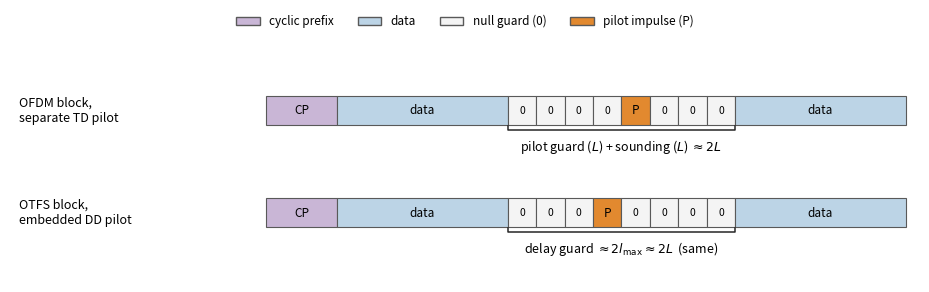

The script that saved this image:
"""Schematic of time-domain / delay-axis pilot overhead (no simulation).

A pilot impulse needs a guard of the channel-impulse-response length L=l_max+1 for
its own delay spread, plus a further ~L to isolate it from data. So an OFDM block
with a separate time-domain pilot (top) and an OTFS block with an embedded
delay-Doppler pilot (bottom) both spend about 2L resource elements around the
pilot. This is the figure form of Table III: an OTFS block carries the same pilot
overhead as the OFDM block.
"""

import matplotlib
matplotlib.use('Agg')
import matplotlib.pyplot as plt
from matplotlib.patches import Rectangle

L = 4                      # l_max + 1, illustrative
C_DATA = '#bcd4e6'; C_ZERO = '#f4f4f4'; C_PILOT = '#e2892f'; C_CP = '#c9b6d6'

fig, ax = plt.subplots(figsize=(9.4, 3.0))
ax.set_xlim(-9, 23); ax.set_ylim(0.4, 7.8); ax.axis('off')
H = 0.85


def cell(x, y, w, color, label='', fs=8.5):
    ax.add_patch(Rectangle((x, y), w, H, facecolor=color, edgecolor='0.35', lw=0.8))
    if label:
        ax.text(x + w / 2, y + H / 2, label, ha='center', va='center', fontsize=fs)


def zeros(x, y, n):
    for i in range(n):
        cell(x + i, y, 1, C_ZERO, '0', fs=7.5)
    return x + n


def cpblock(x, y):
    cell(x, y, 2.5, C_CP, 'CP', fs=8.5)
    return x + 2.5


def bracket(x0, x1, y, text):
    ax.plot([x0, x0, x1, x1], [y + 0.12, y, y, y + 0.12], color='0.15', lw=1.1)
    ax.text((x0 + x1) / 2, y - 0.22, text, ha='center', va='top', fontsize=9)


def rowlabel(y, text):
    ax.text(-8.7, y + H / 2, text, ha='left', va='center', fontsize=9)


# ---- Row 1: OFDM block, separate TD pilot  (~2L) ----
y = 5
rowlabel(y, 'OFDM block,\nseparate TD pilot')
x = cpblock(0, y)
cell(x, y, 6, C_DATA, 'data'); x += 6
gx = x; x = zeros(x, y, L)                     # guard for pilot spread
cell(x, y, 1, C_PILOT, 'P'); x += 1; x = zeros(x, y, L - 1)   # sounding window
bracket(gx, x, y - 0.15, r'pilot guard ($L$) + sounding ($L$) $\approx 2L$')
cell(x, y, 6, C_DATA, 'data')

# ---- Row 2: OTFS block, embedded DD pilot  (~2L, same) ----
y = 2
rowlabel(y, 'OTFS block,\nembedded DD pilot')
x = cpblock(0, y)
cell(x, y, 6, C_DATA, 'data'); x += 6
gx = x; x = zeros(x, y, L - 1)                 # delay guard (spread)
cell(x, y, 1, C_PILOT, 'P'); x += 1
x = zeros(x, y, L)                             # delay guard (isolation)
bracket(gx, x, y - 0.15, r'delay guard $\approx 2l_{\max} \approx 2L$  (same)')
cell(x, y, 6, C_DATA, 'data')

# legend
handles = [Rectangle((0, 0), 1, 1, fc=C_CP, ec='0.35'),
           Rectangle((0, 0), 1, 1, fc=C_DATA, ec='0.35'),
           Rectangle((0, 0), 1, 1, fc=C_ZERO, ec='0.35'),
           Rectangle((0, 0), 1, 1, fc=C_PILOT, ec='0.35')]
ax.legend(handles, ['cyclic prefix', 'data', 'null guard (0)', 'pilot impulse (P)'],
          loc='upper center', bbox_to_anchor=(0.5, 1.10), ncol=4, frameon=False, fontsize=8.5)

fig.tight_layout()
fig.savefig('pilot_overhead.png', dpi=150, bbox_inches='tight')
print('Saved pilot_overhead.png')
